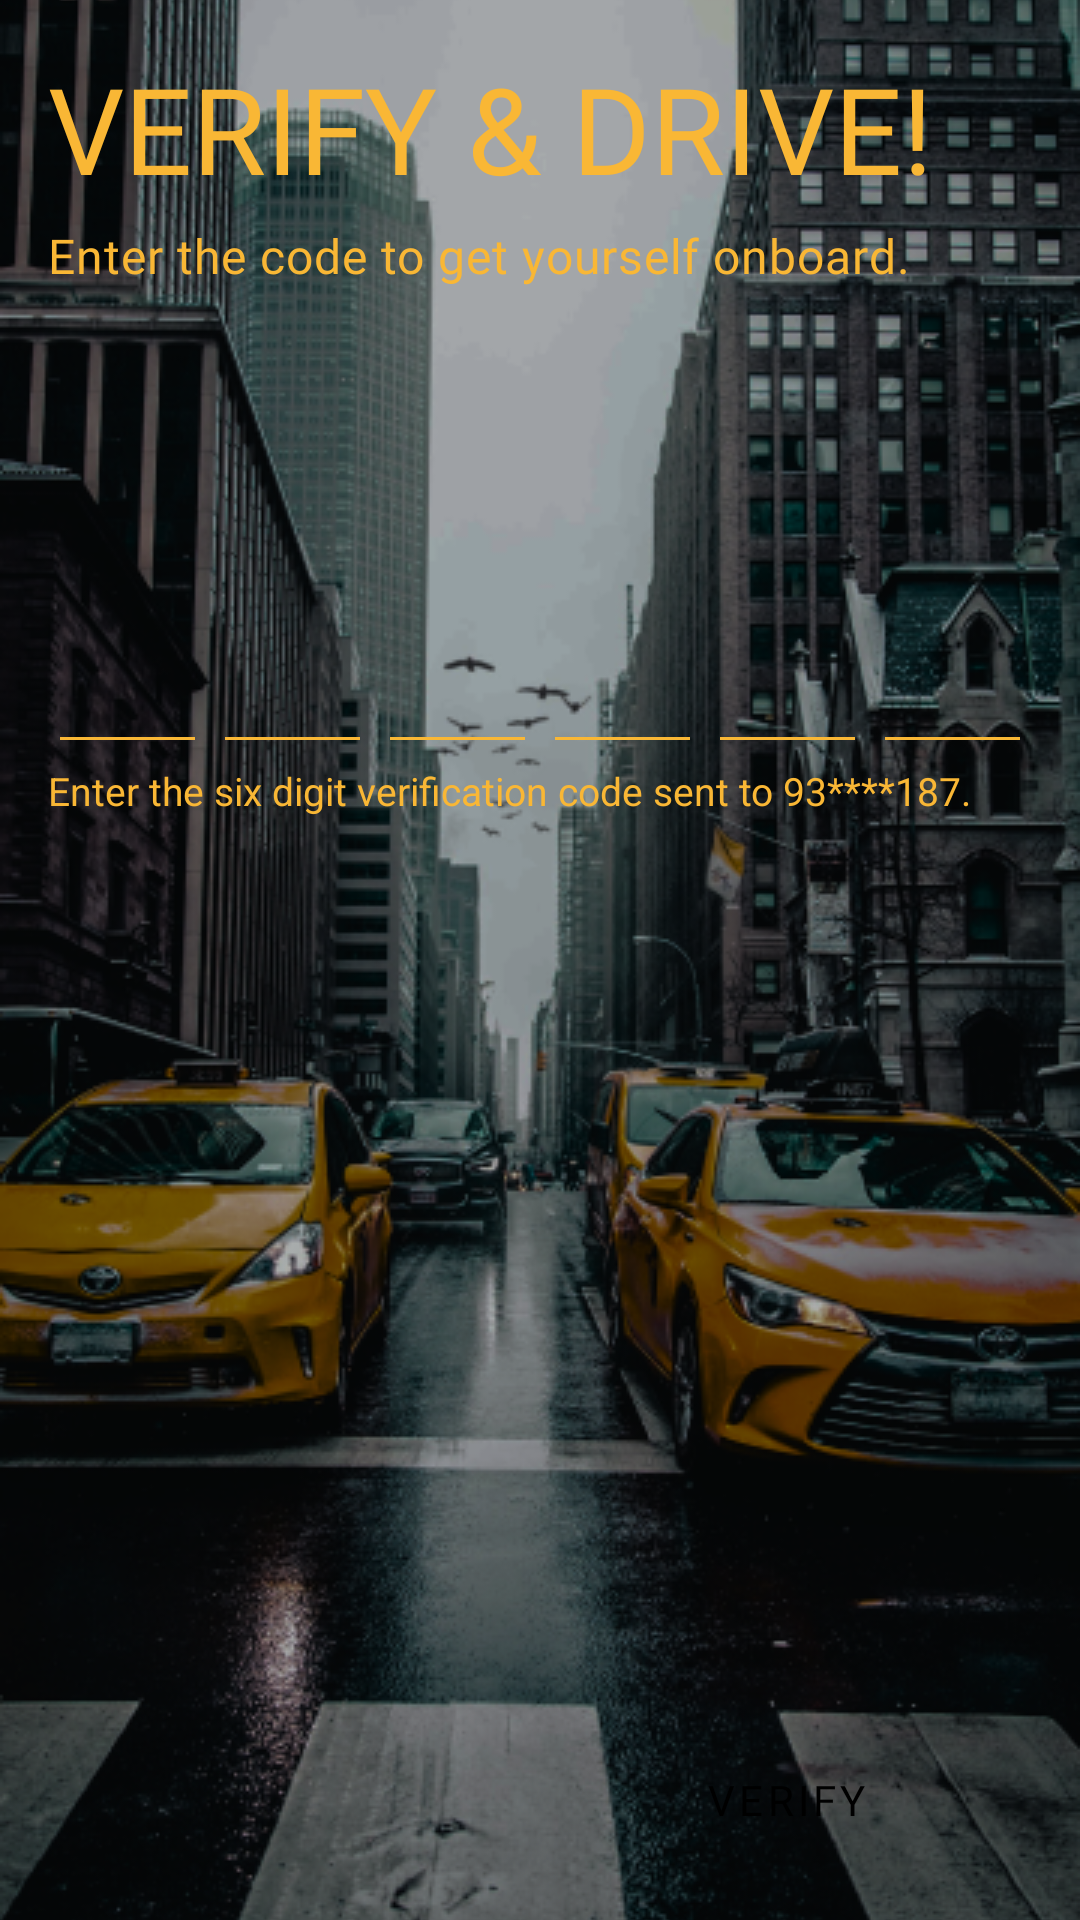

Reconstruct the res/layout file that produces this screen, plus the resources it refers to.
<!-- AndroidManifest.xml: application theme Theme.UberDrive -->
<!-- res/layout/fragment_otp_auth.xml -->
<?xml version="1.0" encoding="utf-8"?>
<layout xmlns:android="http://schemas.android.com/apk/res/android"
    xmlns:tools="http://schemas.android.com/tools"
    xmlns:app="http://schemas.android.com/apk/res-auto">

    <data>

    </data>

    <androidx.constraintlayout.widget.ConstraintLayout
        android:layout_width="match_parent"
        android:layout_height="match_parent"
        tools:context=".ui.onboarding.fragments.OtpFragment">

        <ImageView
            android:layout_width="match_parent"
            android:layout_height="match_parent"
            android:src="@drawable/bg_onboarding_screens"
            android:scaleType="centerCrop"/>

        <LinearLayout
            android:layout_width="match_parent"
            android:layout_height="match_parent"
            android:padding="16dp"
            android:orientation="vertical">

            <TextView
                android:layout_width="wrap_content"
                android:layout_height="wrap_content"
                android:text="VERIFY &amp; DRIVE!"
                style="@style/text_style_large_title_text" />

            <TextView
                android:layout_width="match_parent"
                android:layout_height="wrap_content"
                android:layout_marginTop="5dp"
                android:text="Enter the code to get yourself onboard."
                android:letterSpacing="0.02"
                style="@style/text_style_yellow_medium_text" />

            <Space
                android:layout_width="wrap_content"
                android:layout_height="120dp" />

            <LinearLayout
                android:layout_width="match_parent"
                android:layout_height="wrap_content"
                android:orientation="horizontal">



                <EditText
                    android:id="@+id/etOtp1"
                    android:layout_width="0dp"
                    android:layout_weight="1"
                    android:layout_height="wrap_content"
                    android:inputType="number"
                    android:maxLength="1"
                    android:textAlignment="center"
                    android:backgroundTint="@color/yellow"
                    android:nextFocusForward="@id/etOtp2"
                    style="@style/text_style_yellow_medium_text"/>

                <Space
                    android:layout_width="2dp"
                    android:layout_height="wrap_content"
                    android:layout_gravity="center_vertical"/>


                <EditText
                    android:id="@+id/etOtp2"
                    android:layout_width="0dp"
                    android:layout_weight="1"
                    android:layout_height="wrap_content"
                    android:inputType="number"
                    android:maxLength="1"
                    android:textAlignment="center"
                    android:backgroundTint="@color/yellow"
                    android:nextFocusForward="@id/etOtp3"
                    style="@style/text_style_yellow_medium_text"/>

                <Space
                    android:layout_width="2dp"
                    android:layout_height="wrap_content"
                    android:layout_gravity="center_vertical"/>


                <EditText
                    android:id="@+id/etOtp3"
                    android:layout_width="0dp"
                    android:layout_weight="1"
                    android:layout_height="wrap_content"
                    android:inputType="number"
                    android:maxLength="1"
                    android:textAlignment="center"
                    android:backgroundTint="@color/yellow"
                    android:nextFocusForward="@id/etOtp4"
                    style="@style/text_style_yellow_medium_text"/>

                <Space
                    android:layout_width="2dp"
                    android:layout_height="wrap_content"
                    android:layout_gravity="center_vertical"/>


                <EditText
                    android:id="@+id/etOtp4"
                    android:layout_width="0dp"
                    android:layout_weight="1"
                    android:layout_height="wrap_content"
                    android:inputType="number"
                    android:maxLength="1"
                    android:textAlignment="center"
                    android:backgroundTint="@color/yellow"
                    android:nextFocusForward="@id/etOtp5"
                    style="@style/text_style_yellow_medium_text"/>


                <Space
                    android:layout_width="2dp"
                    android:layout_height="wrap_content"
                    android:layout_gravity="center_vertical"/>


                <EditText
                    android:id="@+id/etOtp5"
                    android:layout_width="0dp"
                    android:layout_weight="1"
                    android:layout_height="wrap_content"
                    android:inputType="number"
                    android:maxLength="1"
                    android:textAlignment="center"
                    android:backgroundTint="@color/yellow"
                    android:nextFocusForward="@id/etOtp6"
                    style="@style/text_style_yellow_medium_text"/>

                <Space
                    android:layout_width="2dp"
                    android:layout_height="wrap_content"
                    android:layout_gravity="center_vertical"/>

                <EditText
                    android:id="@+id/etOtp6"
                    android:layout_width="0dp"
                    android:layout_weight="1"
                    android:layout_height="wrap_content"
                    android:inputType="number"
                    android:maxLength="1"
                    android:textAlignment="center"
                    android:backgroundTint="@color/yellow"
                    android:nextFocusForward="@id/etOtp5"
                    style="@style/text_style_yellow_medium_text"/>



            </LinearLayout>

            <TextView
                android:layout_width="match_parent"
                android:layout_height="wrap_content"
                android:text="Enter the six digit verification code sent to 93****187."
                android:textColor="@color/yellow"
                android:textSize="13sp" />

            <ProgressBar
                android:id="@+id/loader2"
                android:layout_width="wrap_content"
                android:layout_height="wrap_content"
                android:layout_gravity="center"
                android:visibility="gone"/>

            <Space
                android:layout_width="wrap_content"
                android:layout_height="0dp"
                android:layout_weight="1"/>

            <LinearLayout
                android:layout_width="match_parent"
                android:layout_height="wrap_content"
                android:orientation="horizontal" >

                <View
                    android:layout_width="0dp"
                    android:layout_height="0dp"
                    android:layout_weight="1"/>

                <com.google.android.material.button.MaterialButton
                    android:id="@+id/btn_verify"
                    android:text="verify"
                    style="@style/small_button_style" />

            </LinearLayout>


        </LinearLayout>

    </androidx.constraintlayout.widget.ConstraintLayout>
</layout>
<!-- resources referenced by this layout -->
<resources>
  <color name="yellow">#F9B735</color>
  <!-- drawable bg_onboarding_screens: png bitmap (drawable, 454543 bytes) -->
  <style name="small_button_style">
          <item name="android:layout_width">0dp</item>
          <item name="android:layout_height">wrap_content</item>
          <item name="android:layout_weight">1</item>
          <item name="android:background">@drawable/bg_button</item>
          <item name="backgroundTint">@color/yellow</item>
          <item name="android:drawableEnd">@drawable/ic_next</item>
          <item name="android:textColor">@color/black</item>
          <item name="android:textAlignment">center</item>
          <item name="android:textAllCaps">true</item>
          <item name="android:fontFamily">@font/font_roboto_medium</item>
          <item name="android:letterSpacing">0.1</item>
      </style>
  <style name="text_style_large_title_text">
          <item name="android:textColor">@color/yellow</item>
          <item name="android:textSize">40sp</item>
          <item name="android:fontFamily">@font/font_oswald_medium</item>
      </style>
  <style name="text_style_yellow_medium_text">
          <item name="android:textSize">16sp</item>
          <item name="android:textColor">@color/yellow</item>
          <item name="android:fontFamily">@font/font_roboto_regular</item>
      </style>
  <style name="Theme.UberDrive" parent="Theme.MaterialComponents.DayNight.NoActionBar">
          
          <item name="colorPrimary">@color/black</item>
          <item name="colorPrimaryVariant">@color/black</item>
          <item name="colorOnPrimary">@color/yellow</item>
          
          <item name="colorSecondary">@color/black</item>
          <item name="colorSecondaryVariant">@color/black</item>
          <item name="colorOnSecondary">@color/black</item>
          
          <item name="android:statusBarColor" tools:targetApi="l">?attr/colorPrimaryVariant</item>
          
      </style>
  <color name="black">#FF000000</color>
</resources>
